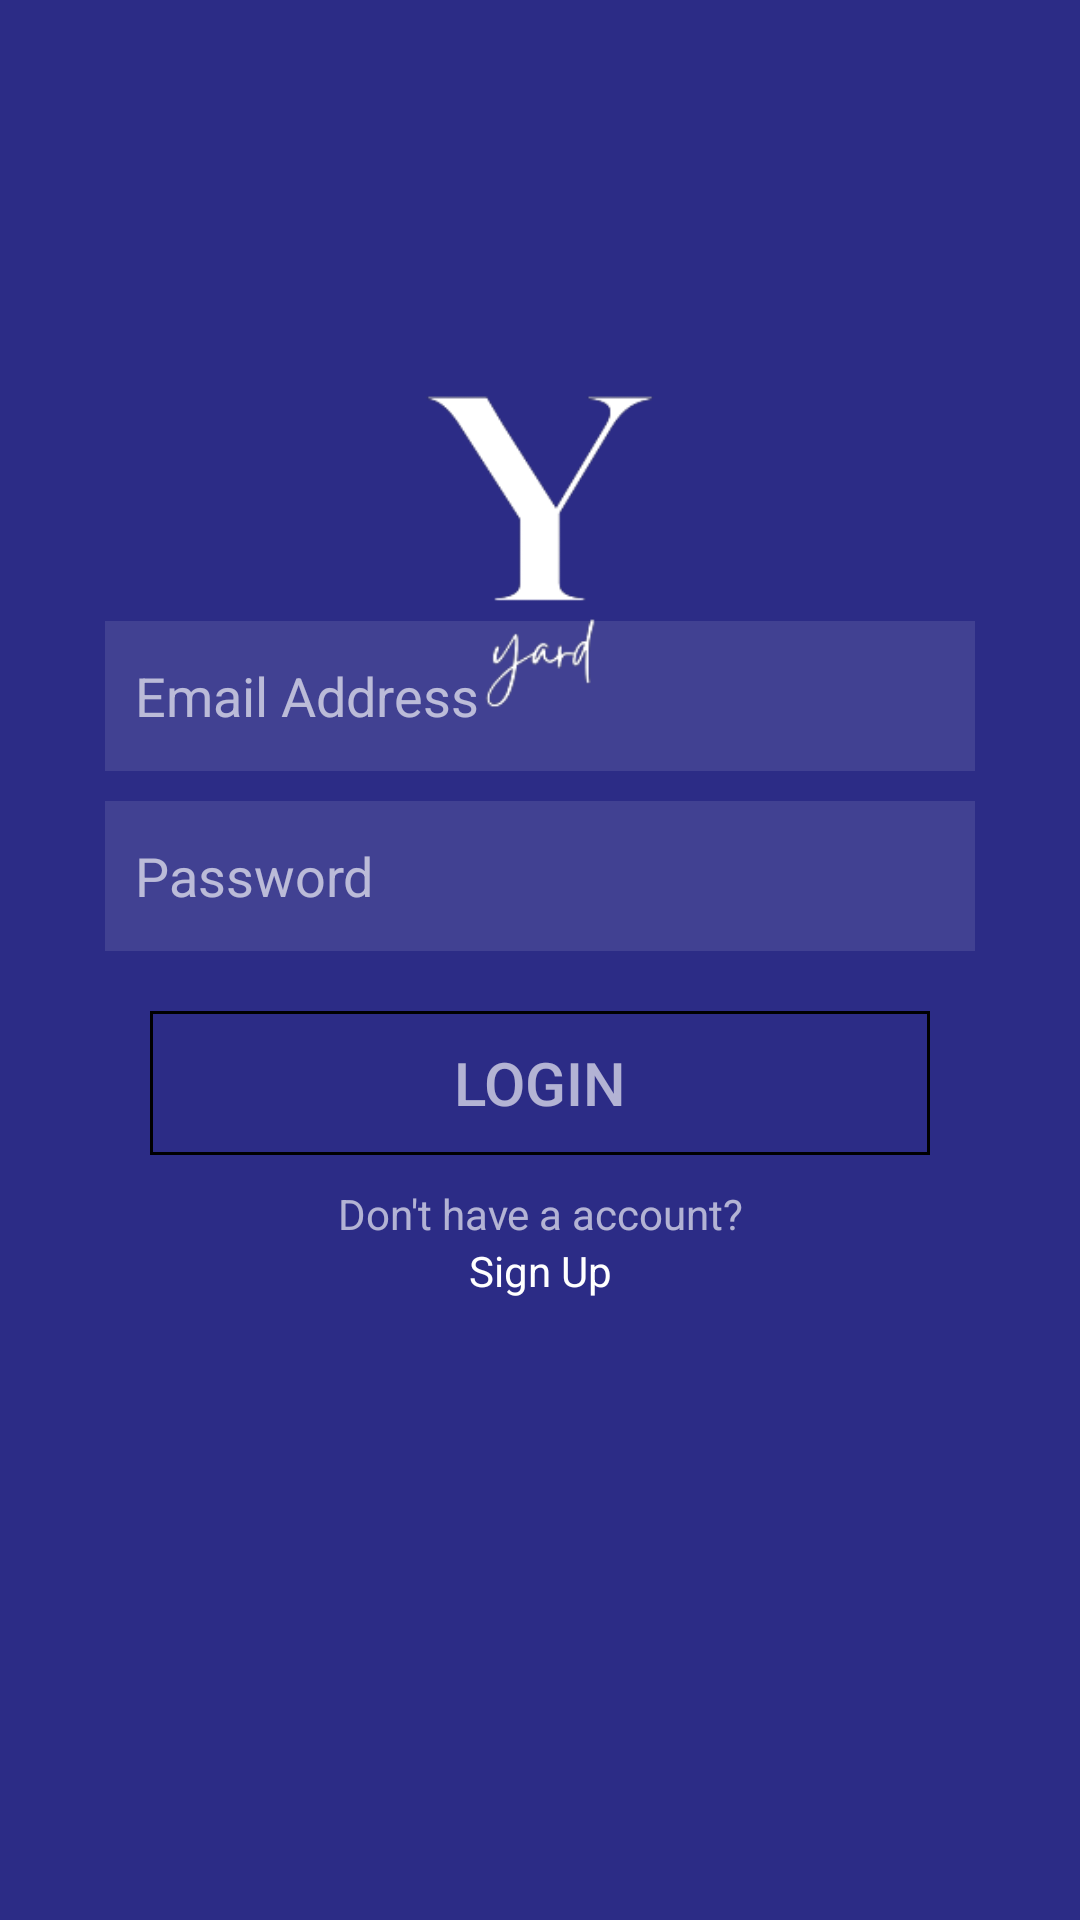

Write the Android layout XML for this screen, with the resource values it uses.
<!-- AndroidManifest.xml: application theme Theme.YARD -->
<!-- res/layout/activity_login.xml -->
<RelativeLayout xmlns:android="http://schemas.android.com/apk/res/android"
    xmlns:app="http://schemas.android.com/apk/res-auto"
    xmlns:tools="http://schemas.android.com/tools"
    android:layout_width="match_parent"
    android:layout_height="match_parent"
    android:background="@color/blue_main">

    <ImageView
        android:id="@+id/textView6"
        android:layout_width="300dp"
        android:layout_height="300dp"
        android:layout_centerHorizontal="true"
        android:layout_marginTop="20dp"
        android:background="@drawable/yard_logo"
        android:textColor="@color/white"
        android:textSize="30sp"
        android:textStyle="bold"
        tools:layout_editor_absoluteX="170dp"
        tools:layout_editor_absoluteY="42dp" />

    <LinearLayout
        android:layout_width="match_parent"
        android:layout_height="wrap_content"
        android:layout_centerVertical="true"
        android:layout_marginTop="100dp"
        android:background="@android:color/transparent"
        android:orientation="vertical"
        app:layout_constraintTop_toTopOf="parent">

        <EditText
            android:id="@+id/tvEmailAddress"
            android:layout_width="match_parent"
            android:layout_height="50dp"
            android:layout_marginStart="35dp"
            android:layout_marginEnd="35dp"
            android:layout_marginBottom="10dp"
            android:background="@color/translucent_color"
            android:ems="10"
            android:hint="Email Address"
            android:inputType="textEmailAddress"
            android:paddingStart="10dp"
            android:textColor="@color/button_text"
            android:textColorHighlight="@color/white"
            android:textColorHint="@color/button_text"
            app:layout_constraintEnd_toEndOf="parent"
            app:layout_constraintHorizontal_bias="0.495"
            app:layout_constraintStart_toStartOf="parent"
            tools:layout_editor_absoluteY="363dp" />

        <EditText
            android:id="@+id/etPassword"
            android:layout_width="match_parent"
            android:layout_height="50dp"
            android:layout_marginStart="35dp"
            android:layout_marginEnd="35dp"
            android:layout_marginBottom="20dp"
            android:background="@color/translucent_color"
            android:ems="10"
            android:hint="Password"
            android:inputType="textPassword"
            android:paddingStart="10dp"
            android:textColor="@color/button_text"
            android:textColorHighlight="@color/white"
            android:textColorHint="@color/button_text"
            app:layout_constraintEnd_toEndOf="parent"
            app:layout_constraintHorizontal_bias="0.495"
            app:layout_constraintStart_toStartOf="parent"
            app:layout_constraintTop_toBottomOf="@+id/etUsername" />

        <Button
            android:id="@+id/btnLogin"
            android:layout_width="match_parent"
            android:layout_height="wrap_content"
            android:layout_marginStart="50dp"
            android:layout_marginEnd="50dp"
            android:background="@drawable/button_background"
            android:gravity="center"
            android:text="LOGIN"
            android:textColor="@color/button_text"
            android:textSize="20sp"
            android:theme="@style/ButtomTheme"
            app:layout_constraintBottom_toBottomOf="parent"
            app:layout_constraintEnd_toEndOf="parent"
            app:layout_constraintHorizontal_bias="0.495"
            app:layout_constraintStart_toStartOf="parent"
            app:layout_constraintTop_toBottomOf="@+id/etPassword"
            app:layout_constraintVertical_bias="0.0" />

        <TextView
            android:id="@+id/tvAccount"
            android:layout_width="match_parent"
            android:layout_height="wrap_content"
            android:layout_marginTop="10dp"
            android:gravity="center"
            android:text="Don't have a account?"
            android:textColor="@color/button_text" />

        <TextView
            android:id="@+id/tvSign"
            android:layout_width="match_parent"
            android:layout_height="wrap_content"
            android:gravity="center"
            android:onClick="activity_signup"
            android:text="Sign Up"
            android:textColor="@color/white" />


    </LinearLayout>

</RelativeLayout>
<!-- resources referenced by this layout -->
<resources>
  <color name="blue_main">#2c2c86</color>
  <color name="button_text">#A4FFFFFF</color>
  <color name="translucent_color">#19FFFFFF</color>
  <color name="white">#FFFFFFFF</color>
  <!-- drawable button_background (drawable-v24) -->
  <?xml version="1.0" encoding="utf-8"?>
  <shape xmlns:android="http://schemas.android.com/apk/res/android">
      <stroke android:width="1dp"/>
      <solid android:color="@android:color/transparent"/>
  </shape>
  <!-- drawable yard_logo: png bitmap (drawable-v24, 10266 bytes) -->
  <style name="ButtomTheme">
          <item name="colorPrimary">@color/button_outline</item>
      </style>
  <style name="Theme.YARD" parent="Theme.MaterialComponents.DayNight.DarkActionBar">
          
          <item name="colorPrimary">@color/blue_main</item>
          <item name="colorPrimaryVariant">@color/purple_700</item>
          <item name="colorOnPrimary">@color/white</item>
          
          <item name="colorSecondary">@color/teal_200</item>
          <item name="colorSecondaryVariant">@color/teal_700</item>
          <item name="colorOnSecondary">@color/black</item>
          
          <item name="android:statusBarColor" tools:targetApi="l">?attr/colorPrimaryVariant</item>
          
      </style>
  <color name="button_outline">#4FFFFFFF</color>
  <color name="purple_700">#000000</color>
  <color name="teal_200">#FF03DAC5</color>
  <color name="teal_700">#FF018786</color>
  <color name="black">#FF000000</color>
</resources>
